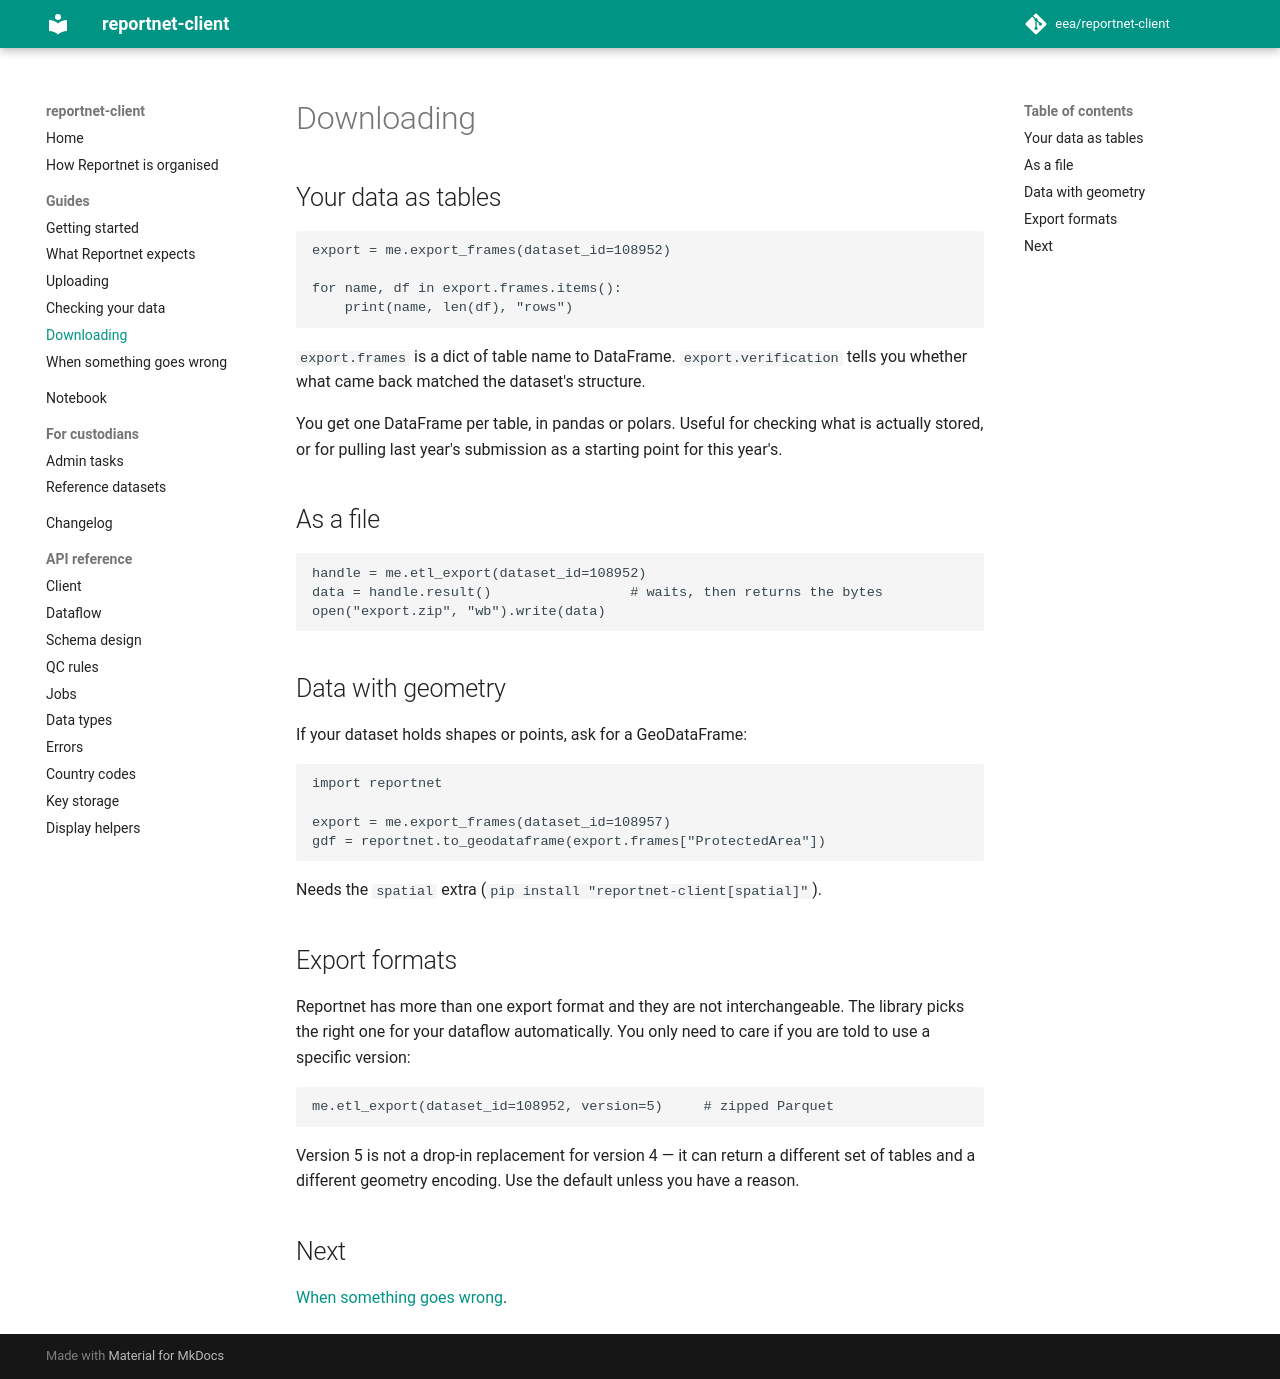

repository: eea/reportnet-client · page: guides/export/index.html · generator: mkdocs

# Downloading

## Your data as tables

```python
export = me.export_frames(dataset_id=108952)

for name, df in export.frames.items():
    print(name, len(df), "rows")
```

`export.frames` is a dict of table name to DataFrame. `export.verification`
tells you whether what came back matched the dataset's structure.

You get one DataFrame per table, in pandas or polars. Useful for checking what
is actually stored, or for pulling last year's submission as a starting point
for this year's.

## As a file

```python
handle = me.etl_export(dataset_id=108952)
data = handle.result()                 # waits, then returns the bytes
open("export.zip", "wb").write(data)
```

## Data with geometry

If your dataset holds shapes or points, ask for a GeoDataFrame:

```python
import reportnet

export = me.export_frames(dataset_id=108957)
gdf = reportnet.to_geodataframe(export.frames["ProtectedArea"])
```

Needs the `spatial` extra (`pip install "reportnet-client[spatial]"`).

## Export formats

Reportnet has more than one export format and they are not interchangeable. The
library picks the right one for your dataflow automatically. You only need to
care if you are told to use a specific version:

```python
me.etl_export(dataset_id=108952, version=5)     # zipped Parquet
```

Version 5 is not a drop-in replacement for version 4 — it can return a different
set of tables and a different geometry encoding. Use the default unless you have
a reason.

## Next

[When something goes wrong](troubleshooting.md).
